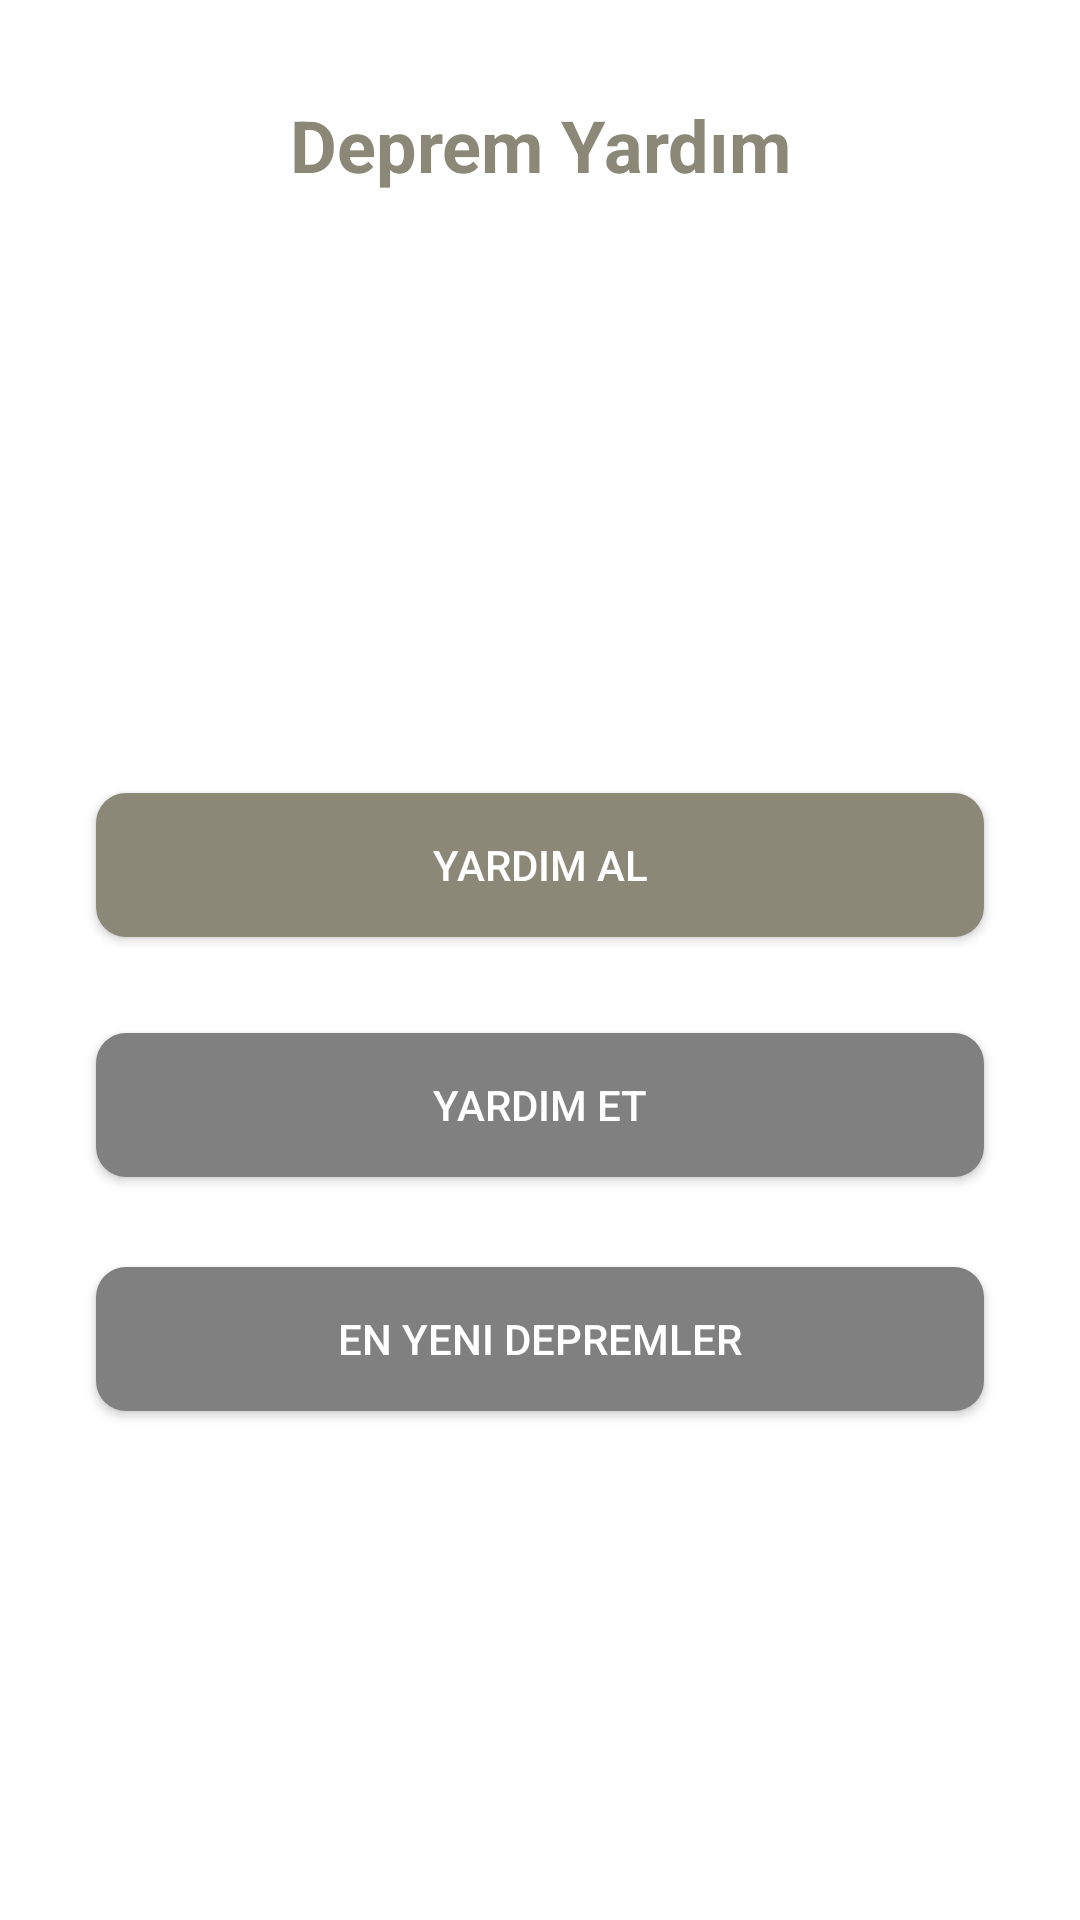

This screen was rendered from an Android layout file. Write that file and the resources it references.
<!-- AndroidManifest.xml: application theme Theme.DepremYardim -->
<!-- res/layout/activity_main.xml -->
<RelativeLayout xmlns:android="http://schemas.android.com/apk/res/android"
    android:layout_width="match_parent"
    android:layout_height="match_parent"
    android:background="#FFFFFF">

    <TextView
        android:id="@+id/text_deprem_yardim"
        android:layout_width="match_parent"
        android:layout_height="wrap_content"
        android:layout_alignParentStart="true"
        android:layout_alignParentEnd="true"
        android:layout_alignParentTop="true"
        android:layout_marginTop="32dp"
        android:gravity="center"
        android:text="Deprem Yardım"
        android:textColor="#8b8878"
        android:textSize="24sp"
        android:textStyle="bold" />

    <Button
        android:id="@+id/button_yardim_al"
        android:layout_width="match_parent"
        android:layout_height="wrap_content"
        android:layout_below="@+id/text_deprem_yardim"
        android:layout_alignParentStart="true"
        android:layout_alignParentEnd="true"
        android:layout_marginStart="32dp"
        android:layout_marginTop="200dp"
        android:layout_marginEnd="32dp"
        android:background="@drawable/custom_button"
        android:backgroundTint="#8b8878"
        android:text="Yardım Al"
        android:textColor="#FFFFFF" />

    <Button
        android:id="@+id/button_yardim_et"
        android:layout_width="match_parent"
        android:layout_height="wrap_content"
        android:layout_below="@+id/button_yardim_al"
        android:layout_alignParentStart="true"
        android:layout_alignParentEnd="true"
        android:layout_marginTop="32dp"
        android:layout_marginStart="32dp"
        android:layout_marginEnd="32dp"
        android:background="@drawable/custom_button"
        android:text="Yardım Et"
        android:textColor="#FFFFFF" />

    <Button
        android:id="@+id/button_yeni_depremler"
        android:layout_width="match_parent"
        android:layout_height="wrap_content"
        android:layout_below="@+id/button_yardim_al"
        android:layout_alignParentStart="true"
        android:layout_alignParentEnd="true"
        android:layout_marginTop="110dp"
        android:layout_marginStart="32dp"
        android:layout_marginEnd="32dp"
        android:background="@drawable/custom_button"
        android:text="En Yeni Depremler"
        android:textColor="#FFFFFF" />




</RelativeLayout>
<!-- resources referenced by this layout -->
<resources>
  <!-- drawable custom_button (drawable) -->
  <?xml version="1.0" encoding="utf-8"?>
  <shape xmlns:android="http://schemas.android.com/apk/res/android"
      android:shape = "rectangle">
      <solid android:color ="#808080"/>
      <corners android:radius="10dp"/>
  </shape>
  <style name="Theme.DepremYardim" parent="Theme.MaterialComponents.DayNight.DarkActionBar">
          
          <item name="colorPrimary">@color/purple_500</item>
          <item name="colorPrimaryVariant">@color/purple_700</item>
          <item name="colorOnPrimary">@color/white</item>
          
          <item name="colorSecondary">@color/teal_200</item>
          <item name="colorSecondaryVariant">@color/teal_700</item>
          <item name="colorOnSecondary">@color/black</item>
          
          <item name="android:statusBarColor">?attr/colorPrimaryVariant</item>
          
      </style>
  <!-- not gathered from this repository: default colours our renderer supplied (Android Studio template values) -->
  <color name="purple_500">#FF6200EE</color>
  <color name="purple_700">#FF3700B3</color>
  <color name="teal_200">#FF03DAC5</color>
  <color name="teal_700">#FF018786</color>
  <color name="black">#FF000000</color>
  <color name="white">#FFFFFFFF</color>
</resources>
